Run: headless pygame with SDL's dummy video driver; simulated clock (each Clock.tick advances the game by its frame time, no real sleeping); random seed 0; keys injected as events and as key.get_pressed() state; no mouse input.
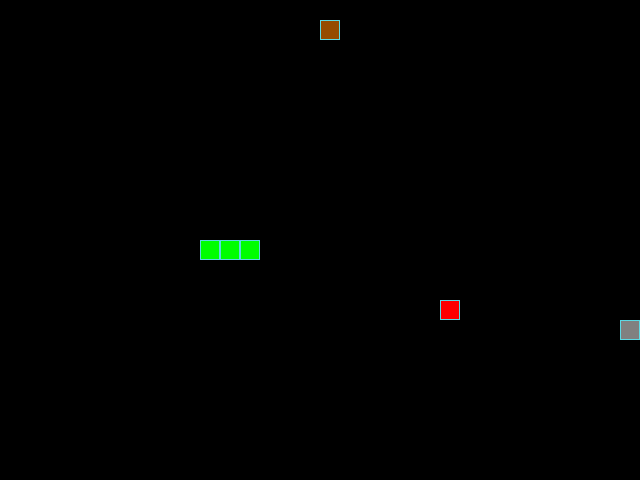
Frame 1 of 4 · flips 1–60 · no input
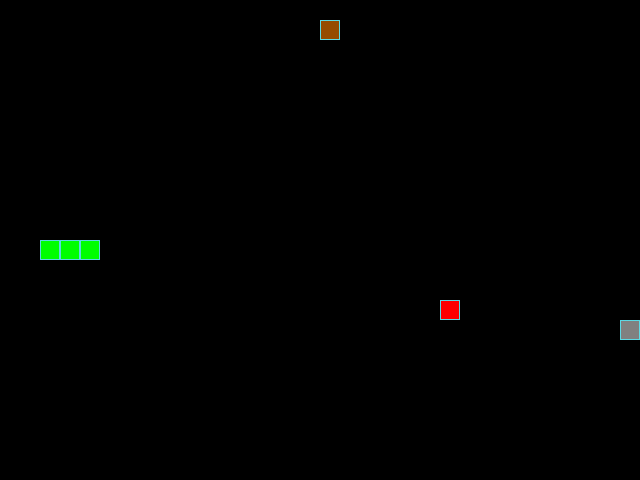
Frame 2 of 4 · flips 61–180 · tapped SPACE, RETURN · held RIGHT (→), D
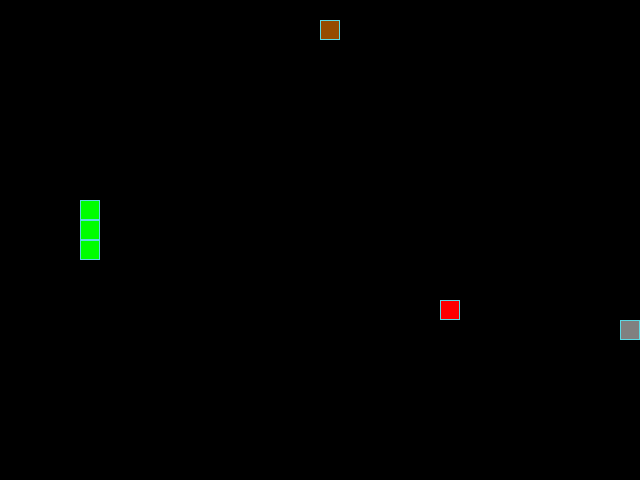
Frame 3 of 4 · flips 181–300 · held DOWN (↓), S
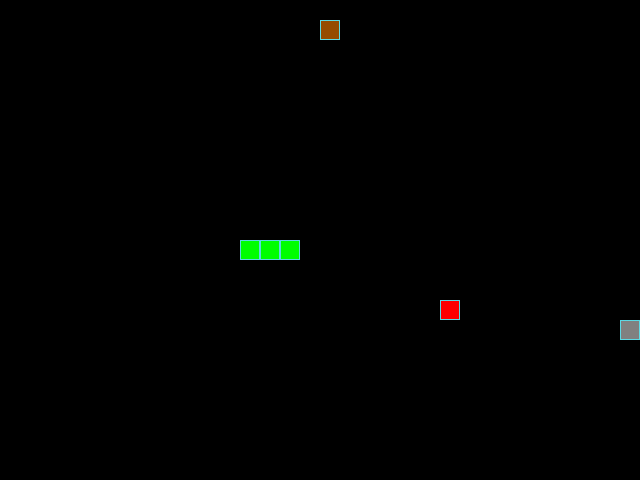
Frame 4 of 4 · flips 301–420 · held LEFT (←), A, UP (↑), W

The pygame program that drew these frames:

from random import choice, randint

import pygame

# Test push.
# Константы для размеров поля и сетки:
SCREEN_WIDTH, SCREEN_HEIGHT = 640, 480
GRID_SIZE = 20
GRID_WIDTH = SCREEN_WIDTH // GRID_SIZE
GRID_HEIGHT = SCREEN_HEIGHT // GRID_SIZE

# Направления движения:
UP = (0, -1)
DOWN = (0, 1)
LEFT = (-1, 0)
RIGHT = (1, 0)

# Цвет фона - черный:
BOARD_BACKGROUND_COLOR = (0, 0, 0)

# Цвет границы ячейки
BORDER_COLOR = (93, 216, 228)

# Цвет яблока
APPLE_COLOR = (255, 0, 0)

# Цвет змейки
SNAKE_COLOR = (0, 255, 0)

# Цвет плохой еды
BAD_APPLE_COLOR = (150, 75, 0)

# Цвет камня
ROCK_COLOR = (128, 128, 128)

# Скорость движения змейки:
SPEED = 20

# Настройка игрового окна:
screen = pygame.display.set_mode((SCREEN_WIDTH, SCREEN_HEIGHT), 0, 32)

# Заголовок окна игрового поля:
pygame.display.set_caption('Змейка')

# Настройка времени:
clock = pygame.time.Clock()


# Тут опишите все классы игры.
class GameObject:
    """Класс, с помощью которого создаем все обьекты."""

    def __init__(self, body_color=None):
        self.position = (SCREEN_WIDTH / 2, SCREEN_HEIGHT / 2)
        self.body_color = body_color

    def draw(self):
        """Функция, отрисовки обьектов"""


class Apple(GameObject):
    """Класс, с помощью которого создаем яблоко."""

    def __init__(self, occupied=None, body_color=APPLE_COLOR):
        super().__init__(body_color)
        self.randomize_position(occupied)

    def randomize_position(self, occupied=None):
        """Функция, которая получает случайные координаты для яблока."""
        # Число ячеек на поле.
        if occupied == None:
            occupied = []

        max_grid_height = SCREEN_HEIGHT // GRID_SIZE
        max_grid_width = SCREEN_WIDTH // GRID_SIZE

        while True:    
            random_y = randint(0, max_grid_height - 1) * GRID_SIZE
            random_x = randint(0, max_grid_width - 1) * GRID_SIZE
            new_position = (random_x, random_y)
            if new_position not in occupied:
                self.position = new_position
                break

    # Метод draw класса Apple
    def draw(self):
        """Функция, отрисовки обьектов"""
        rect = pygame.Rect(self.position, (GRID_SIZE, GRID_SIZE))
        pygame.draw.rect(screen, self.body_color, rect)
        pygame.draw.rect(screen, BORDER_COLOR, rect, 1)


class BadApple(GameObject):
    """Класс, с помощью которого создаем плохое яблоко."""

    def __init__(self, occupied=None, body_color=BAD_APPLE_COLOR):
        super().__init__(body_color)
        self.randomize_position(occupied)

    def randomize_position(self, occupied=None):
        """Функция, которая получает случайные координаты для яблока."""
        # Число ячеек на поле.
        if occupied == None:
            occupied = []

        max_grid_height = SCREEN_HEIGHT // GRID_SIZE
        max_grid_width = SCREEN_WIDTH // GRID_SIZE

        while True:
            random_y = randint(0, max_grid_height - 1) * GRID_SIZE
            random_x = randint(0, max_grid_width - 1) * GRID_SIZE
            new_position = (random_x, random_y)
            if new_position not in occupied:
                self.position = new_position
                break

    # Метод draw класса Apple
    def draw(self):
        """Функция, отрисовки обьектов"""
        rect = pygame.Rect(self.position, (GRID_SIZE, GRID_SIZE))
        pygame.draw.rect(screen, self.body_color, rect)
        pygame.draw.rect(screen, BORDER_COLOR, rect, 1)


class Rock(GameObject):
    """Класс, с помощью которого создаем камень."""

    def __init__(self, occupied=None, body_color=ROCK_COLOR):
        super().__init__(body_color)
        self.randomize_position(occupied)

    def randomize_position(self, occupied=None):
        """Функция, которая получает случайные координаты для яблока."""
        # Число ячеек на поле.
        if occupied == None:
            occupied = []

        max_grid_height = SCREEN_HEIGHT // GRID_SIZE
        max_grid_width = SCREEN_WIDTH // GRID_SIZE

        while True:    
            random_y = randint(0, max_grid_height - 1) * GRID_SIZE
            random_x = randint(0, max_grid_width - 1) * GRID_SIZE
            new_position = (random_x, random_y)
            if new_position not in occupied:
                self.position = new_position
                break

    # Метод draw класса Apple
    def draw(self):
        """Функция, отрисовки обьектов"""
        rect = pygame.Rect(self.position, (GRID_SIZE, GRID_SIZE))
        pygame.draw.rect(screen, self.body_color, rect)
        pygame.draw.rect(screen, BORDER_COLOR, rect, 1)


class Snake(GameObject):
    """Класс, с помощью которошо создаем змейку."""

    def __init__(self, body_color=SNAKE_COLOR):
        super().__init__(body_color)
        self.length = 1
        self.positions = [self.position]
        self.direction = RIGHT
        self.next_direction = None
        self.last = None

    def get_head_position(self):
        """Начальная позиция змейки."""
        return self.positions[0]

    def update_direction(self):
        """Метод обновления направления после нажатия на кнопку"""
        if self.next_direction:
            self.direction = self.next_direction
            self.next_direction = None

    # # Метод draw класса Snake
    def draw(self):
        """Функция, отрисовки обьектов"""
        for position in self.positions[:-1]:
            rect = (pygame.Rect(position, (GRID_SIZE, GRID_SIZE)))
            pygame.draw.rect(screen, self.body_color, rect)
            pygame.draw.rect(screen, BORDER_COLOR, rect, 1)

    #     # Отрисовка головы змейки
        head_rect = pygame.Rect(
            self.get_head_position(), (GRID_SIZE, GRID_SIZE))
        pygame.draw.rect(screen, self.body_color, head_rect)
        pygame.draw.rect(screen, BORDER_COLOR, head_rect, 1)

    #     # Затирание последнего сегмента
        if self.last:
            last_rect = pygame.Rect(self.last, (GRID_SIZE, GRID_SIZE))
            pygame.draw.rect(screen, BOARD_BACKGROUND_COLOR, last_rect)

    def move(self):
        """Функция, с помощью которой двигается змейка.
        (создается голова и удаляется хвост).
        """
        head_x, head_y = self.get_head_position()
        dx, dy = self.direction

        new_x = (head_x + dx * GRID_SIZE) % SCREEN_WIDTH
        new_y = (head_y + dy * GRID_SIZE) % SCREEN_HEIGHT
        new_head = (new_x, new_y)

        self.positions.insert(0, new_head)

        if len(self.positions) > self.length:
            self.last = self.positions.pop()
        else:
            self.last = None

    def reset(self):
        """Функция, начинающая игру сначала при проигрыше"""
        self.length = 1
        self.positions = [self.position]
        self.direction = choice([UP, DOWN, LEFT, RIGHT])
        self.next_direction = None
        self.last = None


def handle_keys(game_object):
    """Функция обработки действий пользователя"""
    for event in pygame.event.get():
        if event.type == pygame.QUIT:
            pygame.quit()
            raise SystemExit
        if event.type == pygame.KEYDOWN:
            if event.key == pygame.K_UP and game_object.direction != DOWN:
                game_object.next_direction = UP
            elif event.key == pygame.K_DOWN and game_object.direction != UP:
                game_object.next_direction = DOWN
            elif event.key == pygame.K_LEFT and game_object.direction != RIGHT:
                game_object.next_direction = LEFT
            elif event.key == pygame.K_RIGHT and game_object.direction != LEFT:
                game_object.next_direction = RIGHT


def main():
    """Основная функция, с помощью которой игра работает"""
    # Инициализация PyGame:
    pygame.init()
    # Тут нужно создать экземпляры классов.
    snake = Snake()
    apple = Apple(occupied=snake.positions)
    bad_apple = BadApple(occupied=snake.positions + [apple.position])
    rock = Rock(occupied=snake.positions +
                [apple.position, bad_apple.position])

    while True:
        clock.tick(SPEED)

        # Тут опишите основную логику игры.
        handle_keys(snake)
        snake.update_direction()
        snake.move()

        occupied = (snake.positions + [bad_apple.position, rock.position])

        if snake.get_head_position() == apple.position:
            snake.length += 1
            apple.randomize_position(occupied)

        elif snake.get_head_position() == bad_apple.position:
            if snake.length > 1: 
                snake.length -= 1 
                last_segment = snake.positions.pop() 
                last_rect = pygame.Rect(last_segment, (GRID_SIZE, GRID_SIZE)) 
                pygame.draw.rect(screen, BOARD_BACKGROUND_COLOR, last_rect)
                bad_apple.randomize_position(
                    snake.positions + [apple.position, rock.position]
                )

        elif snake.get_head_position() == rock.position:
            snake.reset()
            rock.randomize_position(
                snake.positions + [apple.position, bad_apple.position]
            )
            rock.draw()
            screen.fill(BOARD_BACKGROUND_COLOR)

        elif snake.get_head_position() in snake.positions[1:]:
            snake.reset()
            screen.fill(BOARD_BACKGROUND_COLOR)

        apple.draw()
        snake.draw()
        bad_apple.draw()
        rock.draw()
        pygame.display.update()


if __name__ == '__main__':
    main()
